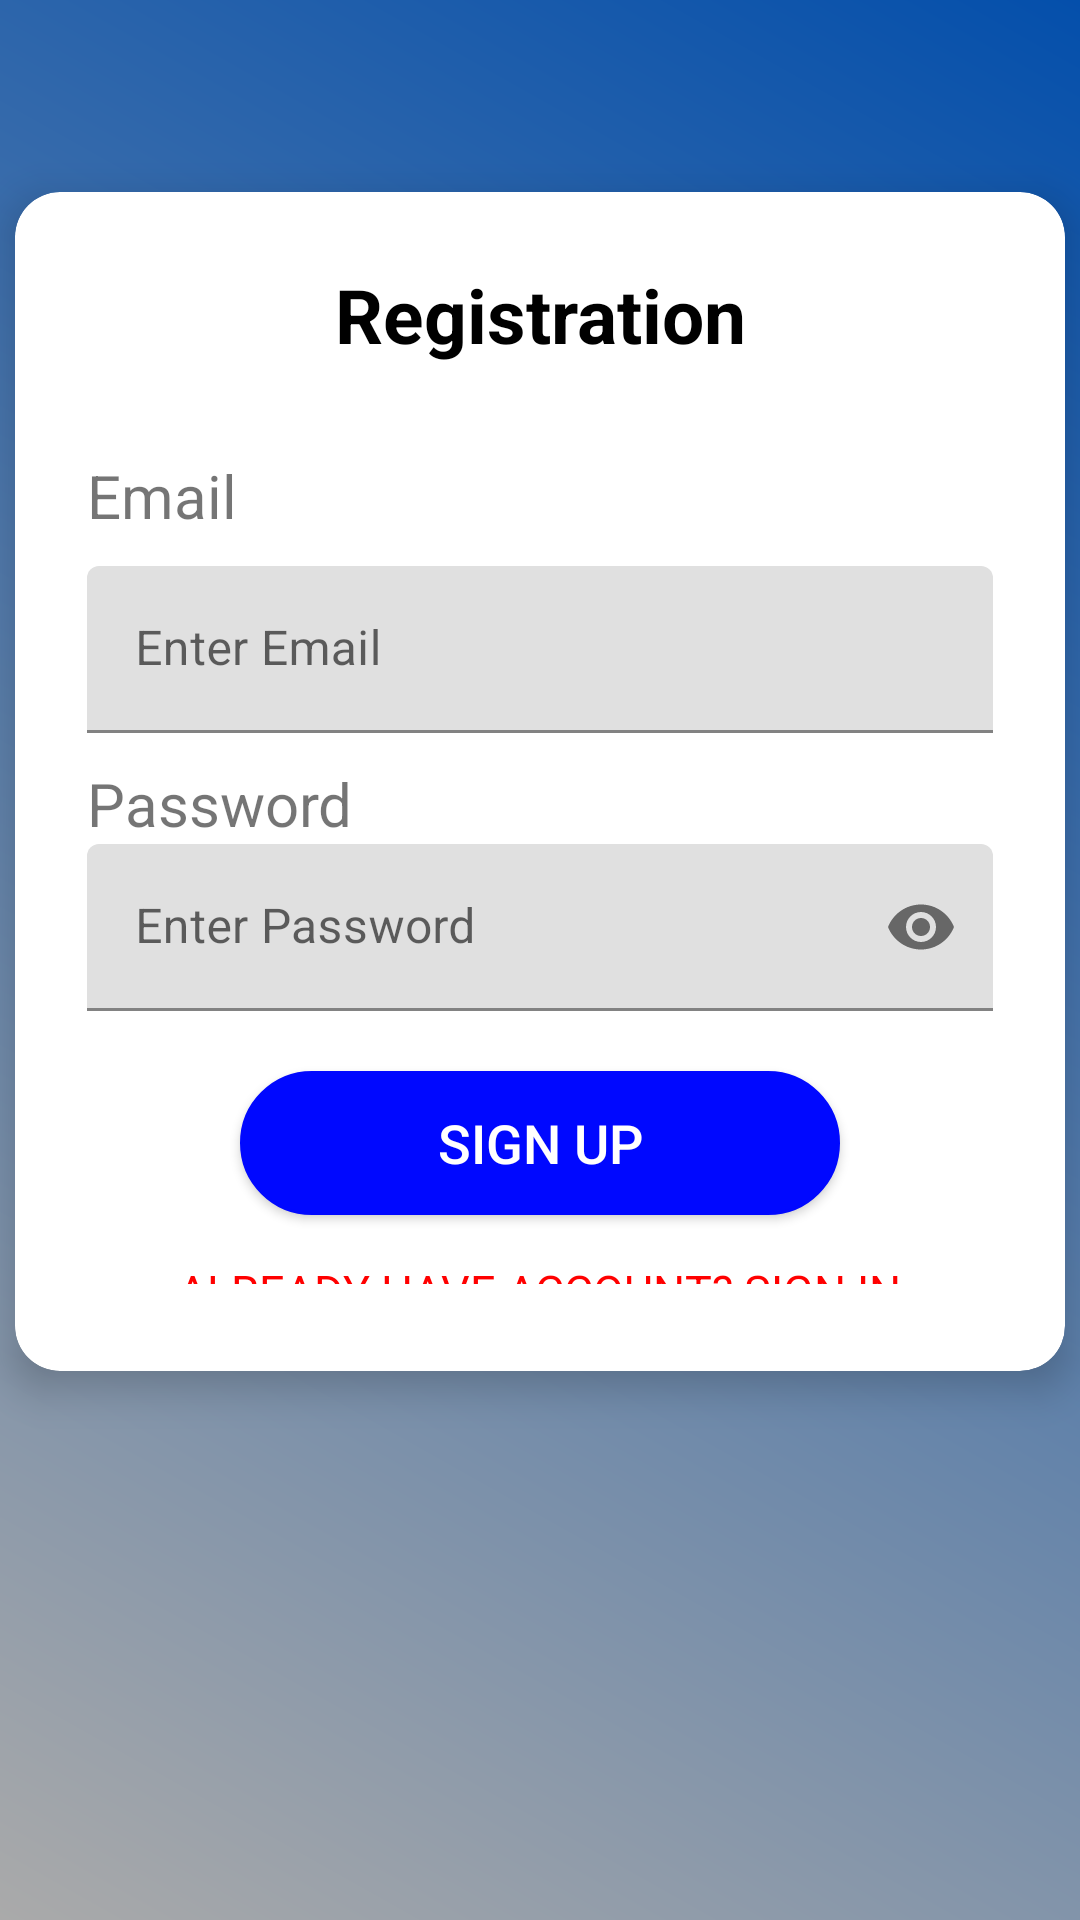

Android layout source for this screen:
<!-- AndroidManifest.xml: application theme Theme.Expensify -->
<!-- res/layout/activity_registration.xml -->
<?xml version="1.0" encoding="utf-8"?>

<RelativeLayout
    xmlns:android="http://schemas.android.com/apk/res/android"
    xmlns:app="http://schemas.android.com/apk/res-auto"
    xmlns:tools="http://schemas.android.com/tools"
    android:layout_width="match_parent"
    android:layout_height="match_parent"
    android:orientation="vertical"
    android:background="@drawable/gradient"
    tools:context=".RegistrationActivity">

    <ImageView
        android:id="@+id/profile"
        android:layout_width="100dp"
        android:layout_height="100dp"
        android:layout_alignParentTop="true"
        android:layout_centerHorizontal="true"
        android:layout_marginTop="75dp"
        android:background="@drawable/round_background"
        android:padding="15dp"
        android:src="@drawable/ic_baseline_person_24" />

    <LinearLayout
        android:layout_width="match_parent"
        android:layout_height="wrap_content"
        android:orientation="vertical"
        android:layout_marginTop="@dimen/dimen_150">

        <androidx.cardview.widget.CardView
            android:layout_margin="64dp"
            android:layout_width="350dp"
            android:layout_height="wrap_content"
            android:layout_gravity="center"
            app:cardElevation="8dp"
            app:cardCornerRadius="15dp"
            app:cardMaxElevation="12dp"
            android:background="#fff">

            <LinearLayout
                android:layout_width="match_parent"
                android:layout_height="wrap_content"
                android:orientation="vertical"
                android:padding="24dp">

                <TextView
                    android:layout_width="match_parent"
                    android:layout_height="wrap_content"
                    android:layout_gravity="center_horizontal"
                    android:text="@string/registration_title"
                    android:textAlignment="center"
                    android:textColor="@color/black"
                    android:textSize="25sp"
                    android:textStyle="bold" />

                <TextView
                    android:layout_width="wrap_content"
                    android:layout_height="wrap_content"
                    android:layout_marginTop="30dp"
                    android:text="@string/email"
                    android:textSize="20sp" />

                <com.google.android.material.textfield.TextInputLayout
                    android:layout_width="match_parent"
                    android:layout_height="wrap_content">

                    <EditText
                        android:id="@+id/email_reg"
                        android:layout_width="match_parent"
                        android:layout_height="wrap_content"
                        android:layout_marginTop="10dp"
                        android:hint="@string/ed1"
                        android:inputType="text" />

                </com.google.android.material.textfield.TextInputLayout>

                <TextView
                    android:layout_width="wrap_content"
                    android:layout_height="wrap_content"
                    android:layout_marginTop="10dp"
                    android:text="@string/login_form_password"
                    android:textSize="20sp" />

                <com.google.android.material.textfield.TextInputLayout
                    android:layout_width="match_parent"
                    android:layout_height="wrap_content"
                    app:passwordToggleEnabled="true">

                    <EditText
                        android:id="@+id/password_reg"
                        android:layout_width="match_parent"
                        android:layout_height="wrap_content"
                        android:hint="@string/ed2"
                        android:inputType="textPassword"/>

                </com.google.android.material.textfield.TextInputLayout>

                <Button
                    android:id="@+id/btn_reg"
                    android:layout_width="200dp"
                    android:layout_gravity="center"
                    android:layout_height="wrap_content"
                    android:background="@drawable/rounded_sign_button"
                    android:text="@string/signup"
                    android:textColor="@color/white"
                    android:layout_marginTop="20dp"
                    android:textSize="18sp"/>

                <TextView
                    android:id="@+id/signin_here"
                    android:layout_width="wrap_content"
                    android:layout_height="18dp"
                    android:layout_gravity="center"
                    android:layout_marginTop="10dp"
                    android:layout_weight="0"
                    android:padding="5dp"
                    android:text="@string/signin_here"
                    android:onClick="onClick3"
                    android:textColor="#FF0000"
                    android:textSize="15sp" />

            </LinearLayout>

        </androidx.cardview.widget.CardView>

    </LinearLayout>

</RelativeLayout>
<!-- resources referenced by this layout -->
<resources>
  <color name="black">#FF000000</color>
  <color name="white">#FFFFFFFF</color>
  <!-- drawable gradient (drawable-xhdpi) -->
  <?xml version="1.0" encoding="utf-8"?>
  
  <shape
      xmlns:android="http://schemas.android.com/apk/res/android"
      android:shape="rectangle">
      <gradient
          android:angle="225"
          android:endColor="@android:color/darker_gray"
          android:startColor="#044fab"/>
  </shape>
  <!-- drawable ic_baseline_person_24 (drawable-xhdpi) -->
  <vector android:height="50dp" android:tint="#FF723D"
      android:viewportHeight="24" android:viewportWidth="24"
      android:width="50dp" xmlns:android="http://schemas.android.com/apk/res/android">
      <path android:fillColor="@android:color/white" android:pathData="M12,12c2.21,0 4,-1.79 4,-4s-1.79,-4 -4,-4 -4,1.79 -4,4 1.79,4 4,4zM12,14c-2.67,0 -8,1.34 -8,4v2h16v-2c0,-2.66 -5.33,-4 -8,-4z"/>
  </vector>
  <!-- drawable round_background (drawable-xhdpi) -->
  <?xml version="1.0" encoding="utf-8"?>
  
  <shape xmlns:android="http://schemas.android.com/apk/res/android"
      android:shape="oval">
      <solid android:color="#fff6f6"/>
  </shape>
  <!-- drawable rounded_sign_button (drawable) -->
  <?xml version="1.0" encoding="utf-8"?>
  
  <selector xmlns:android="http://schemas.android.com/apk/res/android">
      <item android:state_pressed="false">
          <shape android:shape="rectangle">
              <stroke
                  android:color="#0008FF"
                  android:width="1dp"/>
  
              <solid
                  android:color="#0008FF"/>
  
              <corners android:radius="24dp" />
          </shape>
  
      </item>
  
      <item android:state_pressed="true">
          <shape android:shape="rectangle">
              <stroke
                  android:color="#1100FF"
                  android:width="1dp"/>
  
              <solid
                  android:color="#1100FF"/>
  
              <corners android:radius="24dp" />
          </shape>
      </item>
  </selector>
  <string name="ed1">Enter Email</string>
  <string name="ed2">Enter Password</string>
  <string name="email">Email</string>
  <string name="login_form_password">Password</string>
  <string name="registration_title">Registration</string>
  <string name="signin_here">ALREADY HAVE ACCOUNT? SIGN IN</string>
  <string name="signup">SIGN UP</string>
  <style name="Theme.Expensify" parent="Theme.MaterialComponents.DayNight.DarkActionBar">
          
          <item name="colorPrimary">@color/purple_500</item>
          <item name="colorPrimaryVariant">@color/purple_700</item>
          <item name="colorOnPrimary">@color/white</item>
          
          <item name="colorSecondary">@color/teal_200</item>
          <item name="colorSecondaryVariant">@color/teal_700</item>
          <item name="colorOnSecondary">@color/black</item>
          
          <item name="android:statusBarColor" tools:targetApi="l">?attr/colorPrimaryVariant</item>
          
      </style>
  <color name="purple_500">#FF6200EE</color>
  <color name="purple_700">#FF3700B3</color>
  <color name="teal_200">#FF03DAC5</color>
  <color name="teal_700">#FF018786</color>
</resources>
